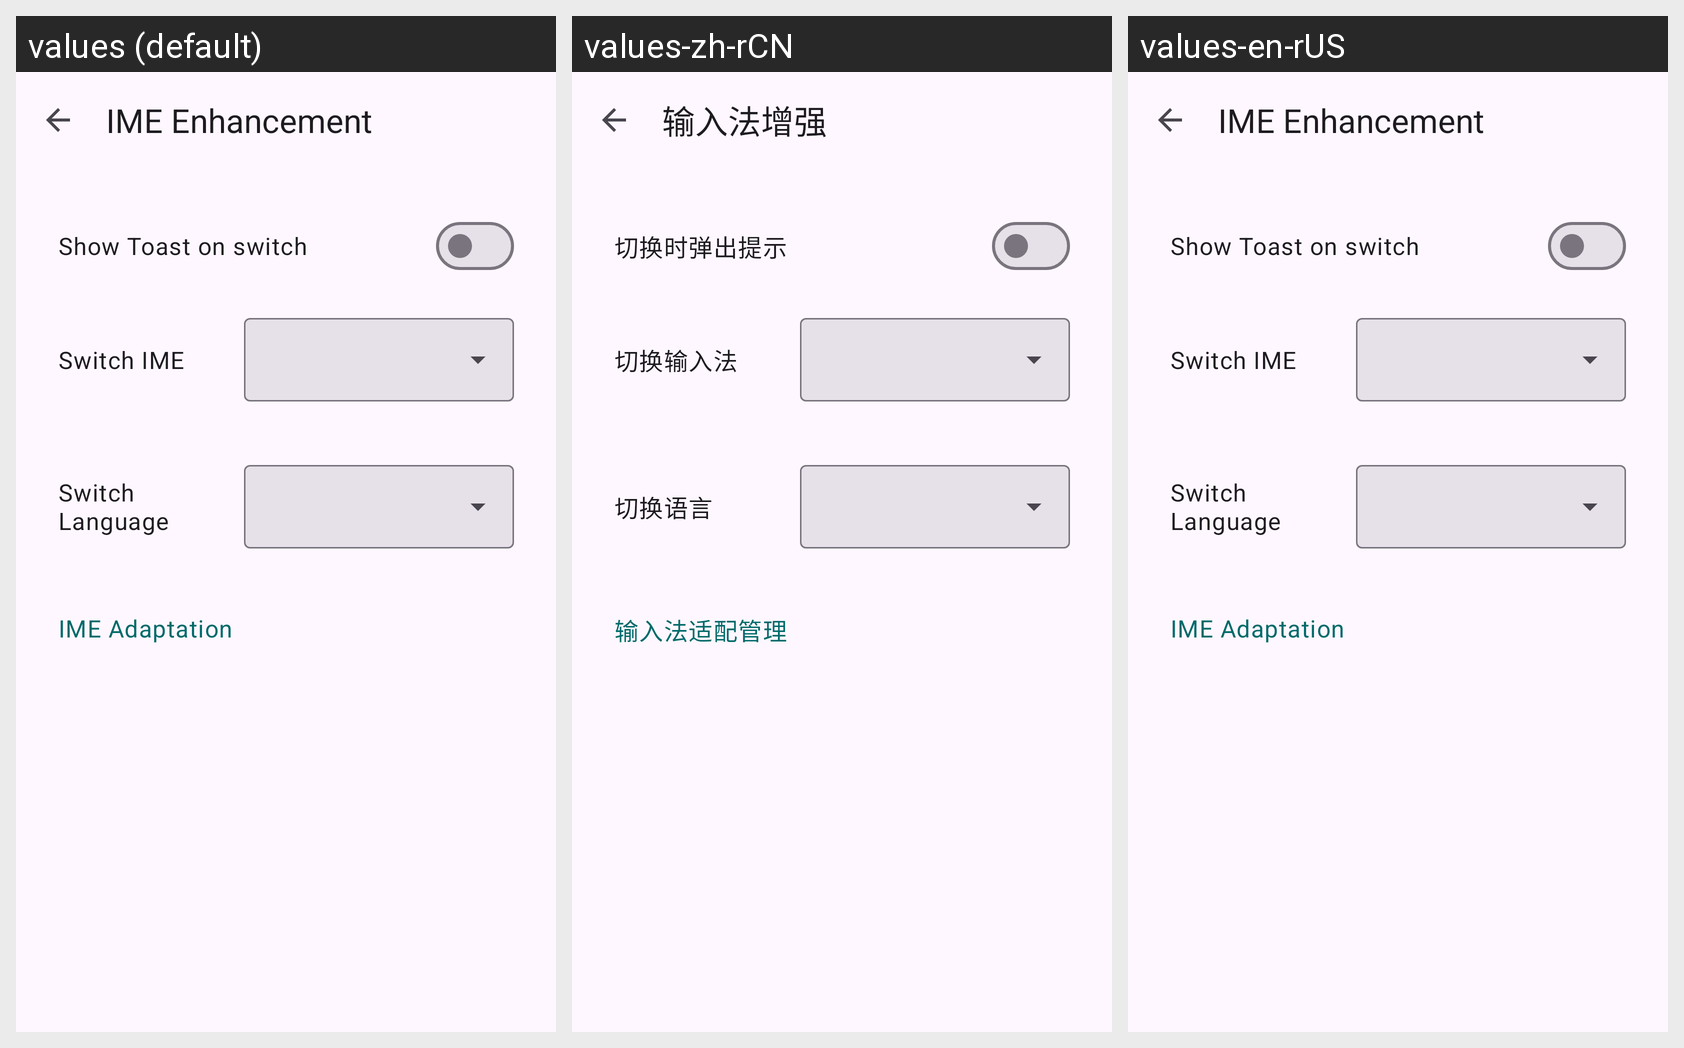

Here is an Android app screen in its default locale and in the app's own translations. Write out the translated-string differences for the strings that appear on this screen.
Android screen res/layout/activity_ime_settings.xml rendered under 3 locales, left to right: values (default), values-zh-rCN, values-en-rUS. Device: Nexus 5 (rendered at 1080×1920; each locale shown at half size, 540×960, under a caption strip naming it); theme Theme.BetterZUIKey.
Strings drawn on this screen, with the default value and each locale's value (text and hints the layout hard-codes, and strings that could not be matched under every locale, appear in the picture but are not listed):

ime_title
  values: IME Enhancement
  values-zh-rCN: 输入法增强
  values-en-rUS: IME Enhancement  [not translated; the default value is used]

ime_toast
  values: Show Toast on switch
  values-zh-rCN: 切换时弹出提示
  values-en-rUS: Show Toast on switch  [not translated; the default value is used]

ime_switch_label
  values: Switch IME
  values-zh-rCN: 切换输入法
  values-en-rUS: Switch IME  [not translated; the default value is used]

ime_language_label
  values: Switch Language
  values-zh-rCN: 切换语言
  values-en-rUS: Switch Language  [not translated; the default value is used]

ime_adapter_manage
  values: IME Adaptation
  values-zh-rCN: 输入法适配管理
  values-en-rUS: IME Adaptation  [not translated; the default value is used]
